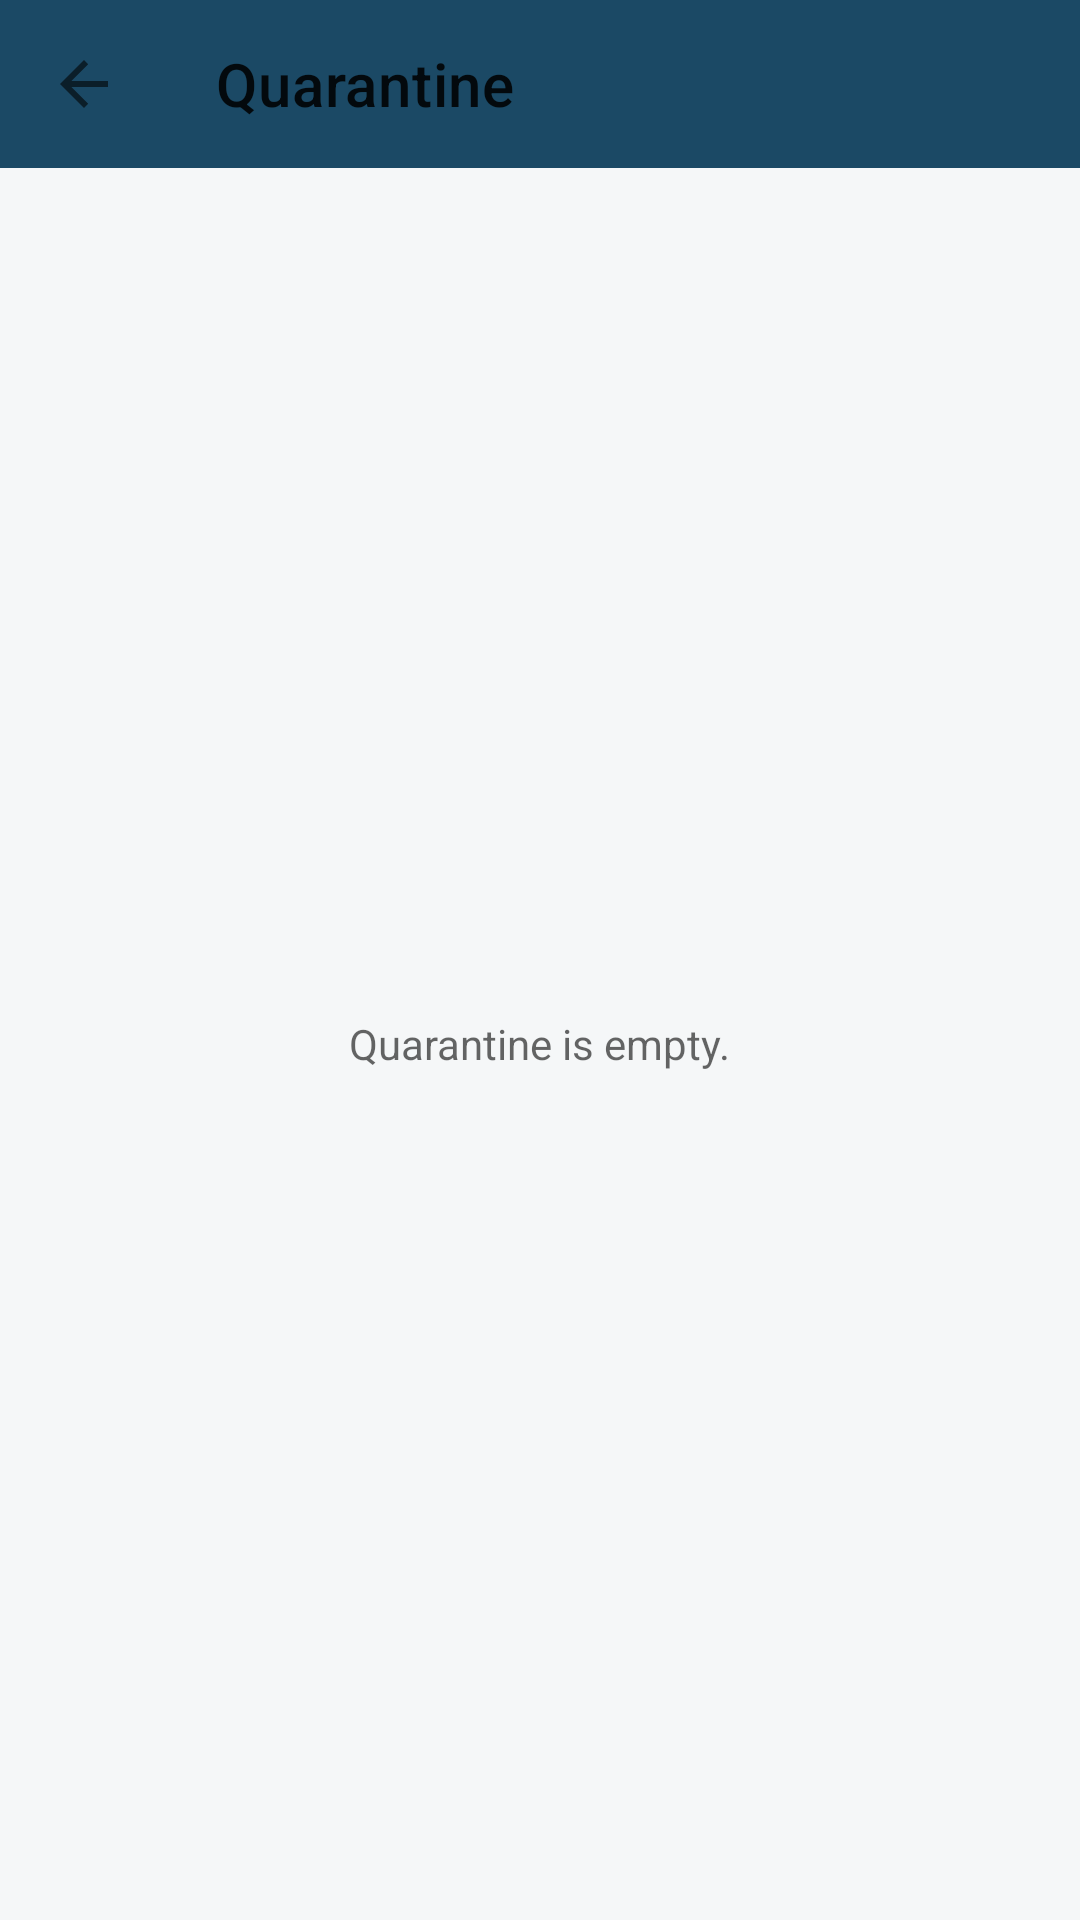

The Android layout XML behind this screen, and the referenced resources:
<!-- AndroidManifest.xml: application theme Theme.SentinelScan -->
<!-- res/layout/activity_quarantine.xml -->
<?xml version="1.0" encoding="utf-8"?>
<LinearLayout xmlns:android="http://schemas.android.com/apk/res/android"
    xmlns:app="http://schemas.android.com/apk/res-auto"
    android:layout_width="match_parent"
    android:layout_height="match_parent"
    android:orientation="vertical">

    <com.google.android.material.appbar.MaterialToolbar
        android:id="@+id/toolbar"
        android:layout_width="match_parent"
        android:layout_height="?attr/actionBarSize"
        android:background="@color/brand_primary"
        android:titleTextColor="@android:color/white"
        app:title="@string/quarantine_title"
        app:navigationIcon="?attr/homeAsUpIndicator" />

    <FrameLayout
        android:layout_width="match_parent"
        android:layout_height="0dp"
        android:layout_weight="1">

        <androidx.recyclerview.widget.RecyclerView
            android:id="@+id/recyclerQuarantine"
            android:layout_width="match_parent"
            android:layout_height="match_parent"
            android:clipToPadding="false"
            android:paddingVertical="8dp"
            android:visibility="gone" />

        <TextView
            android:id="@+id/textEmptyQuarantine"
            android:layout_width="wrap_content"
            android:layout_height="wrap_content"
            android:layout_gravity="center"
            android:text="@string/quarantine_empty"
            android:textColor="?android:attr/textColorSecondary" />

    </FrameLayout>

</LinearLayout>
<!-- resources referenced by this layout -->
<resources>
  <color name="brand_primary">#1B4965</color>
  <string name="quarantine_empty">Quarantine is empty.</string>
  <string name="quarantine_title">Quarantine</string>
  <style name="Theme.SentinelScan" parent="Theme.MaterialComponents.DayNight.NoActionBar">
          <item name="colorPrimary">@color/brand_primary</item>
          <item name="colorPrimaryDark">@color/brand_primary_dark</item>
          <item name="colorAccent">@color/brand_accent</item>
          <item name="android:windowBackground">@color/surface_light</item>
          <item name="android:statusBarColor" tools:targetApi="l">@color/brand_primary_dark</item>
      </style>
  <color name="brand_primary_dark">#0D2B3E</color>
  <color name="brand_accent">#5FA8D3</color>
  <color name="surface_light">#F5F7F8</color>
</resources>
